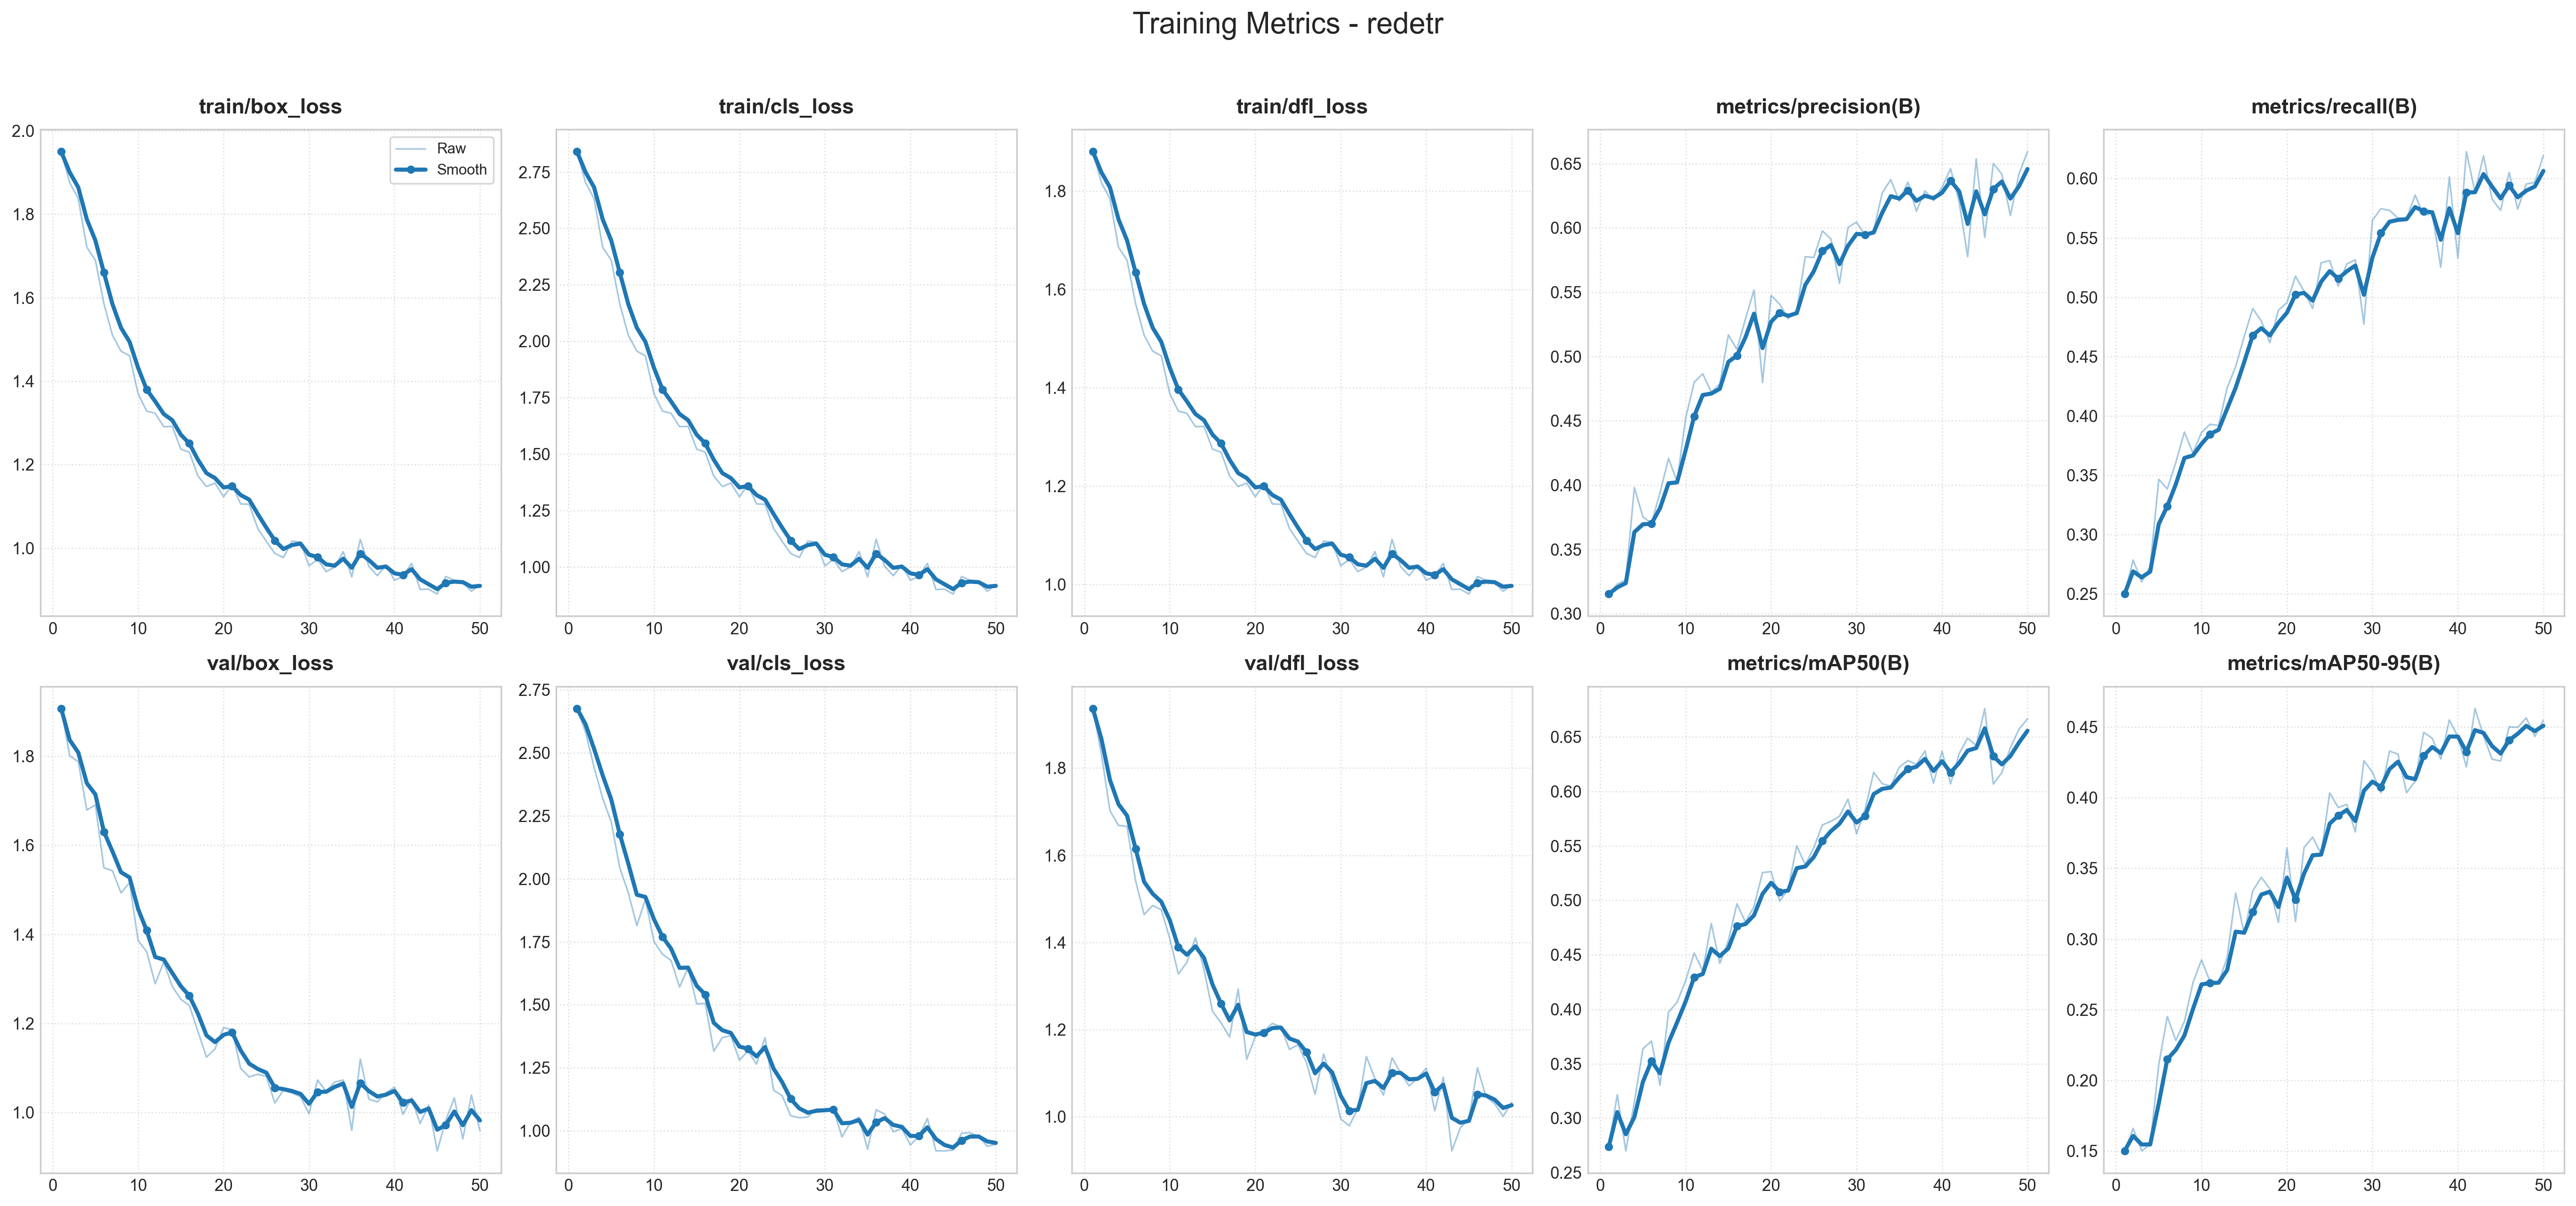

Source data for this figure (header and first rows):
epoch, train/box_loss, train/cls_loss, train/dfl_loss, metrics/precision(B), metrics/recall(B), metrics/mAP50(B), metrics/mAP50-95(B), val/box_loss, val/cls_loss, val/dfl_loss, lr/pg0, lr/pg1, lr/pg2
1, 1.95, 2.84, 1.88, 0.3153, 0.25, 0.2737, 0.15, 1.907, 2.676, 1.937, 0.001000, 0.001000, 0.001000
2, 1.876, 2.703, 1.817, 0.323, 0.2786, 0.3215, 0.1659, 1.801, 2.582, 1.832, 0.000980, 0.000980, 0.000980
3, 1.837, 2.632, 1.784, 0.3263, 0.2603, 0.27, 0.15, 1.788, 2.442, 1.702, 0.000960, 0.000960, 0.000960
4, 1.721, 2.416, 1.686, 0.3981, 0.2731, 0.3149, 0.1545, 1.679, 2.32, 1.668, 0.000939, 0.000939, 0.000939
5, 1.69, 2.359, 1.659, 0.3752, 0.3466, 0.3637, 0.2109, 1.691, 2.226, 1.666, 0.000919, 0.000919, 0.000919
6, 1.586, 2.166, 1.571, 0.3704, 0.3385, 0.3709, 0.2451, 1.549, 2.044, 1.541, 0.000899, 0.000899, 0.000899
7, 1.51, 2.027, 1.507, 0.394, 0.3609, 0.3302, 0.2282, 1.543, 1.945, 1.464, 0.000879, 0.000879, 0.000879
8, 1.472, 1.956, 1.474, 0.4207, 0.3865, 0.3974, 0.2417, 1.493, 1.814, 1.485, 0.000859, 0.000859, 0.000859
9, 1.461, 1.936, 1.465, 0.4029, 0.3688, 0.4065, 0.269, 1.516, 1.92, 1.475, 0.000838, 0.000838, 0.000838
10, 1.37, 1.768, 1.388, 0.4521, 0.3861, 0.4264, 0.2852, 1.386, 1.752, 1.409, 0.000818, 0.000818, 0.000818
11, 1.328, 1.69, 1.352, 0.48, 0.393, 0.4517, 0.27, 1.361, 1.701, 1.328, 0.000798, 0.000798, 0.000798
12, 1.323, 1.681, 1.348, 0.4866, 0.392, 0.4353, 0.2692, 1.289, 1.676, 1.354, 0.000778, 0.000778, 0.000778
13, 1.291, 1.621, 1.32, 0.4723, 0.4236, 0.4787, 0.2869, 1.337, 1.57, 1.41, 0.000758, 0.000758, 0.000758
14, 1.292, 1.623, 1.321, 0.4786, 0.4416, 0.4421, 0.3325, 1.283, 1.649, 1.338, 0.000737, 0.000737, 0.000737
15, 1.237, 1.522, 1.275, 0.5168, 0.4671, 0.4631, 0.3036, 1.254, 1.504, 1.242, 0.000717, 0.000717, 0.000717
16, 1.23, 1.508, 1.268, 0.5056, 0.4905, 0.4968, 0.3341, 1.24, 1.506, 1.215, 0.000697, 0.000697, 0.000697
17, 1.173, 1.403, 1.22, 0.5291, 0.4799, 0.4801, 0.3437, 1.182, 1.316, 1.183, 0.000677, 0.000677, 0.000677
18, 1.148, 1.357, 1.199, 0.5518, 0.4617, 0.4944, 0.3355, 1.124, 1.37, 1.293, 0.000657, 0.000657, 0.000657
19, 1.156, 1.371, 1.206, 0.4798, 0.4891, 0.5256, 0.3118, 1.142, 1.378, 1.132, 0.000636, 0.000636, 0.000636
20, 1.123, 1.311, 1.178, 0.5475, 0.4954, 0.5264, 0.3643, 1.19, 1.28, 1.183, 0.000616, 0.000616, 0.000616
21, 1.152, 1.364, 1.202, 0.5408, 0.5177, 0.4993, 0.3125, 1.185, 1.317, 1.197, 0.000596, 0.000596, 0.000596
22, 1.106, 1.279, 1.163, 0.5294, 0.505, 0.5104, 0.3647, 1.099, 1.265, 1.214, 0.000576, 0.000576, 0.000576
23, 1.105, 1.278, 1.163, 0.5359, 0.4905, 0.5501, 0.3721, 1.079, 1.37, 1.206, 0.000556, 0.000556, 0.000556
24, 1.047, 1.171, 1.113, 0.5776, 0.529, 0.5326, 0.3603, 1.085, 1.161, 1.154, 0.000535, 0.000535, 0.000535
25, 1.016, 1.114, 1.087, 0.5771, 0.5309, 0.5485, 0.4035, 1.081, 1.14, 1.165, 0.000515, 0.000515, 0.000515
26, 0.9873, 1.06, 1.063, 0.5978, 0.5093, 0.5692, 0.3931, 1.021, 1.06, 1.123, 0.000495, 0.000495, 0.000495
27, 0.9774, 1.042, 1.054, 0.5914, 0.528, 0.5726, 0.3953, 1.049, 1.052, 1.051, 0.000475, 0.000475, 0.000475
28, 1.017, 1.114, 1.088, 0.5569, 0.5315, 0.5772, 0.3758, 1.043, 1.054, 1.144, 0.000454, 0.000454, 0.000454
29, 1.014, 1.11, 1.086, 0.6004, 0.4774, 0.593, 0.4262, 1.035, 1.087, 1.081, 0.000434, 0.000434, 0.000434
30, 0.9576, 1.005, 1.037, 0.6046, 0.5648, 0.5612, 0.418, 0.9966, 1.084, 0.9948, 0.000414, 0.000414, 0.000414
31, 0.9729, 1.033, 1.05, 0.5943, 0.5746, 0.5837, 0.4035, 1.072, 1.087, 0.979, 0.000394, 0.000394, 0.000394
32, 0.9437, 0.9794, 1.026, 0.5981, 0.5732, 0.6176, 0.433, 1.046, 0.9754, 1.018, 0.000374, 0.000374, 0.000374
33, 0.9546, 0.9994, 1.035, 0.6272, 0.5667, 0.6071, 0.4309, 1.068, 1.034, 1.138, 0.000353, 0.000353, 0.000353
34, 0.9915, 1.068, 1.066, 0.6376, 0.5664, 0.6049, 0.4036, 1.072, 1.054, 1.087, 0.000333, 0.000333, 0.000333
35, 0.9309, 0.9557, 1.015, 0.621, 0.5861, 0.6223, 0.4117, 0.9593, 0.9266, 1.049, 0.000313, 0.000313, 0.000313
36, 1.021, 1.122, 1.091, 0.6356, 0.5689, 0.6284, 0.4463, 1.119, 1.083, 1.135, 0.000293, 0.000293, 0.000293
37, 0.956, 1.002, 1.036, 0.613, 0.5707, 0.6247, 0.4421, 1.029, 1.067, 1.101, 0.000273, 0.000273, 0.000273
38, 0.934, 0.9614, 1.017, 0.6289, 0.5253, 0.6373, 0.4273, 1.023, 0.996, 1.071, 0.000252, 0.000252, 0.000252
39, 0.959, 1.008, 1.039, 0.6214, 0.6014, 0.6075, 0.455, 1.043, 1.009, 1.088, 0.000232, 0.000232, 0.000232
40, 0.9232, 0.9414, 1.008, 0.6316, 0.5329, 0.6369, 0.4433, 1.056, 0.9438, 1.111, 0.000212, 0.000212, 0.000212
41, 0.9322, 0.9581, 1.016, 0.6461, 0.6226, 0.607, 0.4218, 0.9954, 0.9781, 1.013, 0.000192, 0.000192, 0.000192
42, 0.9633, 1.015, 1.042, 0.6203, 0.5886, 0.6348, 0.4632, 1.032, 1.049, 1.09, 0.000172, 0.000172, 0.000172
43, 0.9008, 0.8999, 0.9891, 0.5777, 0.6191, 0.6489, 0.4439, 0.9746, 0.9203, 0.9215, 0.000151, 0.000151, 0.000151
44, 0.9017, 0.9016, 0.9899, 0.6538, 0.5826, 0.6422, 0.4273, 1.016, 0.9203, 0.9748, 0.000131, 0.000131, 0.000131
45, 0.89, 0.88, 0.98, 0.5926, 0.5732, 0.6761, 0.426, 0.9131, 0.9233, 0.9947, 0.000111, 0.000111, 0.000111
46, 0.9319, 0.9576, 1.016, 0.6501, 0.6051, 0.6068, 0.4502, 0.9817, 0.9904, 1.112, 0.000091, 0.000091, 0.000091
47, 0.9226, 0.9404, 1.008, 0.6419, 0.5742, 0.6173, 0.4498, 1.032, 0.9925, 1.046, 0.000071, 0.000071, 0.000071
48, 0.917, 0.9298, 1.003, 0.6096, 0.5954, 0.6402, 0.4565, 0.9402, 0.9773, 1.03, 0.000050, 0.000050, 0.000050
49, 0.8967, 0.8924, 0.9857, 0.6419, 0.5968, 0.6571, 0.4434, 1.039, 0.9384, 1.001, 0.000030, 0.000030, 0.000030
50, 0.9117, 0.9201, 0.9984, 0.6593, 0.6194, 0.6667, 0.4548, 0.9583, 0.9464, 1.033, 0.000010, 0.000010, 0.000010
